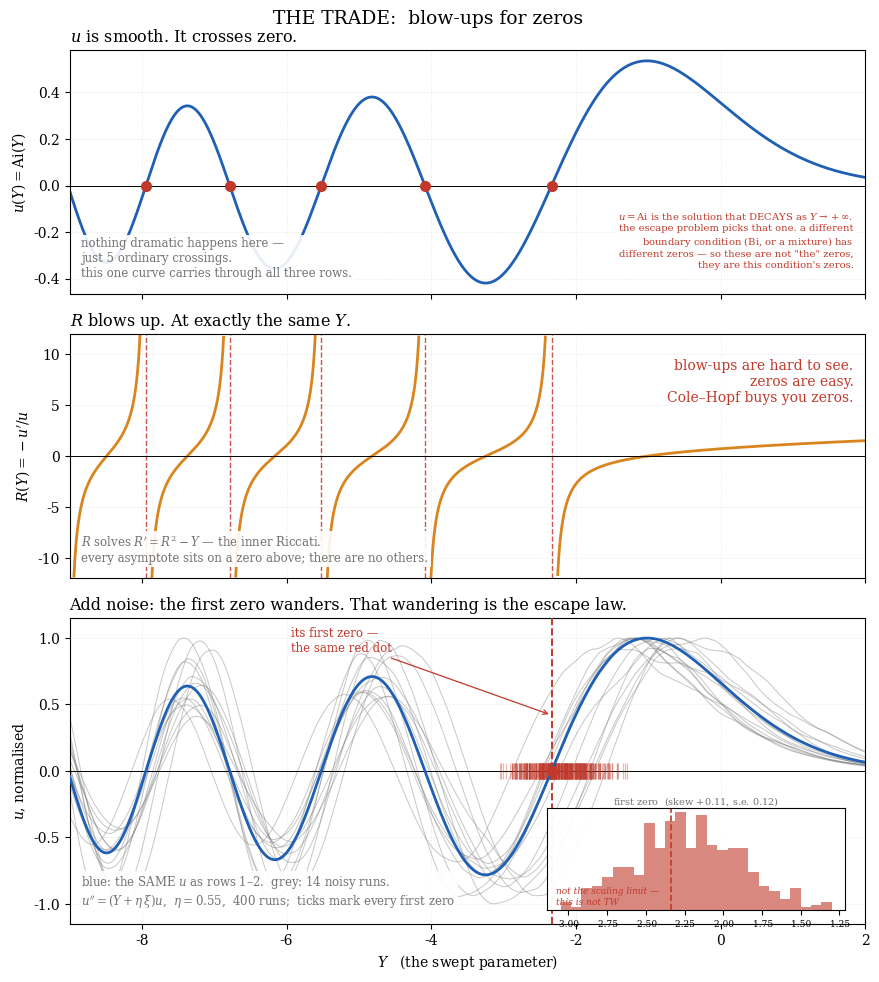

The matplotlib source for this figure:
"""PROTOTYPE -- the R <-> u twin panel  (module alpha4a of DESIGN_inner_chain.md)

Tests ONE claim: that Cole-Hopf stops being a trick once you SEE that
    R = -u'/u  blows up exactly where  u  crosses zero.
Blow-ups are hard to see and hard to compute with; zeros are easy.  The transformation buys
you zeros.  If that lands, "escape <=> first node" is self-evident rather than asserted.

STILLS ONLY, per PROBE_PROTOCOL.md.

Everything here is EXACT, not schematic:
  row 1   u(Y) = Ai(Y), the recessive solution of  u'' = Y u
  row 2   R(Y) = -Ai'(Y)/Ai(Y), which solves  R' = R^2 - Y
          (differentiate R = -u'/u and substitute u'' = Y u)
  row 3   the same construction with noise -- u'' = (Y + eta*xi)u -- so the first zero wanders.
          That wandering IS the escape statistic.

Shared x-axis throughout: the vertical alignment IS the argument, so the rows must never drift
out of register.  Every Airy zero inside the plotted window is marked -- an unmarked asymptote
in row 2 would silently falsify the panel's whole claim.

Run:  python3 twin_panel.py  ->  twin_panel.png
"""
import numpy as np
import matplotlib
matplotlib.use('Agg')
import matplotlib.pyplot as plt
from scipy.special import airy, ai_zeros
from scipy.stats import skew

plt.rcParams.update({
    'font.family': 'serif', 'font.size': 10, 'axes.linewidth': 0.8,
    'mathtext.fontset': 'dejavuserif', 'figure.dpi': 140,
})
BLUE, RED, GREY, AMB = '#1f5fb4', '#c0392b', '0.45', '#d9851f'
BG = dict(bbox=dict(facecolor='white', edgecolor='none', alpha=0.9, pad=1.8))

Y_LO, Y_HI = -9.0, 2.0
Y = np.linspace(Y_LO, Y_HI, 4000)
N = len(Y)
h = Y[1] - Y[0]
Ai, Aip, _, _ = airy(Y)

# ai_zeros returns the zeros themselves, which are NEGATIVE -- do not negate.  Take plenty and
# keep every one inside the window, so row 2 has no asymptote without a dot above it.
all_zeros = ai_zeros(12)[0]
zeros = np.sort(all_zeros[(all_zeros > Y_LO) & (all_zeros < Y_HI)])
Z_FIRST = zeros[-1]              # first zero met sweeping Y downward from the recessive end

fig, ax = plt.subplots(3, 1, figsize=(9.2, 10.0), sharex=True,
                       gridspec_kw={'height_ratios': [1.0, 1.0, 1.25], 'hspace': 0.15})

# ------------------------------------------------------------------ row 1: u has zeros
a = ax[0]
a.plot(Y, Ai, color=BLUE, lw=2.0)
a.axhline(0, color='k', lw=0.7)
a.plot(zeros, np.zeros_like(zeros), 'o', color=RED, ms=7, zorder=5)
a.set_ylabel(r'$u(Y)=\mathrm{Ai}(Y)$')
a.set_title("$u$ is smooth. It crosses zero.", loc='left', fontsize=11.5)
a.text(0.015, 0.07, f'nothing dramatic happens here —\njust {len(zeros)} ordinary crossings.\n'
                    'this one curve carries through all three rows.',
       transform=a.transAxes, fontsize=8.5, color=GREY, **BG)
# The boundary condition is a CHOICE and must not be invisible: Ai is the recessive solution,
# and it is the escape problem that selects it.  Bi, or any mixture, has different zeros --
# so these are not "the" zeros, they are this boundary condition's zeros.
a.text(0.985, 0.34, r'$u=\mathrm{Ai}$ is the solution that DECAYS as $Y\to+\infty$.'
                    '\nthe escape problem picks that one. a different\n'
                    r'boundary condition ($\mathrm{Bi}$, or a mixture) has'
                    '\ndifferent zeros — so these are not "the" zeros,\n'
                    'they are this condition\'s zeros.',
       transform=a.transAxes, fontsize=7.2, color=RED, ha='right', va='top', **BG)

# ------------------------------------------------------------------ row 2: R blows up there
a = ax[1]
R = -Aip / Ai
a.plot(Y, np.ma.masked_where(np.abs(R) > 12, R), color=AMB, lw=2.0)
a.axhline(0, color='k', lw=0.7)
for z in zeros:
    a.axvline(z, color=RED, lw=1.0, ls='--', alpha=0.85, zorder=1)
a.set_ylim(-12, 12)
a.set_ylabel(r"$R(Y)=-u'/u$")
a.set_title(r'$R$ blows up. At exactly the same $Y$.', loc='left', fontsize=11.5)
a.text(0.015, 0.07, r"$R$ solves $R'=R^2-Y$ — the inner Riccati."
                    "\nevery asymptote sits on a zero above; there are no others.",
       transform=a.transAxes, fontsize=8.5, color=GREY, **BG)
a.text(0.985, 0.90, 'blow-ups are hard to see.\nzeros are easy.\n'
                    'Cole–Hopf buys you zeros.',
       transform=a.transAxes, fontsize=10, color=RED, ha='right', va='top', **BG)

# ------------------------------------------------------------------ row 3: noise moves it
a = ax[2]
rng = np.random.default_rng(20260727)
eta, n_real = 0.55, 400
u = np.empty((n_real, N)); p = np.empty((n_real, N))
u[:, -1], p[:, -1] = Ai[-1], Aip[-1]
noise = rng.standard_normal((n_real, N)) * eta / np.sqrt(abs(h))
for i in range(N - 1, 0, -1):                      # integrate downward from the recessive end
    p[:, i-1] = p[:, i] - h * (Y[i] + noise[:, i]) * u[:, i]
    u[:, i-1] = u[:, i] - h * p[:, i]

cross = np.signbit(u[:, :-1]) != np.signbit(u[:, 1:])
has = cross.any(axis=1)
idx = (N - 2) - np.argmax(cross[:, ::-1], axis=1)  # rightmost crossing = first met sweeping down
first_zeros = Y[idx][has]

un = u / np.max(np.abs(u), axis=1, keepdims=True)
for j in range(14):                                 # the ensemble is SCATTER, hence grey
    a.plot(Y, un[j], color=GREY, lw=0.7, alpha=0.40, zorder=2)
# THE INVARIANT: the very same curve drawn in rows 1 and 2, in the same colour and weight.
# Row 3 must not introduce a new object -- it shows this one trajectory with noise scattered
# around it.  See DESIGN_inner_chain.md sec.2.
a.plot(Y, Ai / np.max(np.abs(Ai)), color=BLUE, lw=2.0, zorder=6)
a.plot(Z_FIRST, 0, 'o', color=RED, ms=7, zorder=7)
a.axhline(0, color='k', lw=0.7)
a.axvline(Z_FIRST, color=RED, lw=1.4, ls='--', zorder=4)
a.plot(first_zeros, np.zeros_like(first_zeros), '|', color=RED, ms=11, mew=0.9, alpha=0.35,
       zorder=5)
a.set_ylim(-1.15, 1.15); a.set_xlim(Y_LO, Y_HI)
a.set_xlabel(r'$Y$   (the swept parameter)')
a.set_ylabel('$u$, normalised')
a.set_title('Add noise: the first zero wanders. That wandering is the escape law.',
            loc='left', fontsize=11.5)
a.text(0.015, 0.06, "blue: the SAME $u$ as rows 1–2.  grey: 14 noisy runs.\n"
                    rf"$u''=(Y+\eta\,\xi)u$,  $\eta={eta}$,  {has.sum()} runs;"
                    "  ticks mark every first zero",
       transform=a.transAxes, fontsize=8.5, color=GREY, **BG)
a.annotate('its first zero —\nthe same red dot', xy=(Z_FIRST, 0.42), xytext=(Z_FIRST - 3.6, 0.90),
           fontsize=8.5, color=RED, arrowprops=dict(arrowstyle='->', color=RED, lw=0.9))

# histogram of the first zero -- placed clear of the tick row at y=0
sk = skew(first_zeros)
ins = a.inset_axes([0.60, 0.045, 0.375, 0.335])
ins.patch.set_facecolor('white'); ins.patch.set_alpha(0.96)
ins.hist(first_zeros, bins=26, color=RED, alpha=0.6, edgecolor='none')
ins.axvline(Z_FIRST, color=RED, lw=1.2, ls='--')
ins.set_yticks([]); ins.tick_params(labelsize=6.5)
ins.set_title(f'first zero  (skew ${sk:+.2f}$, s.e. ${np.sqrt(6/len(first_zeros)):.2f}$)',
              fontsize=7, color=GREY, pad=2.5)
# HONESTY: eta=0.55 on this grid is NOT the scaling regime, so this histogram does not
# exhibit Tracy-Widom and must never be captioned as if it did.  The measured skew is not
# significantly different from zero.  See DISTORTION_LEDGER.md.
ins.text(0.03, 0.055, 'not the scaling limit —\nthis is not TW', transform=ins.transAxes,
         fontsize=6.5, style='italic', color=RED)

for a_ in ax:
    a_.grid(True, ls=':', lw=0.4, alpha=0.5)

fig.suptitle('THE TRADE:  blow-ups for zeros', fontsize=13.5, y=0.972)
fig.subplots_adjust(left=0.11, right=0.975, top=0.932, bottom=0.058)
fig.savefig('twin_panel.png', dpi=140)
print(f'wrote twin_panel.png  |  zeros in window: {np.round(zeros, 3)}  |  '
      f'{has.sum()}/{n_real} runs crossed  |  mean first zero {first_zeros.mean():.3f} '
      f'vs det {Z_FIRST:.3f}  |  skew {sk:+.3f}')
